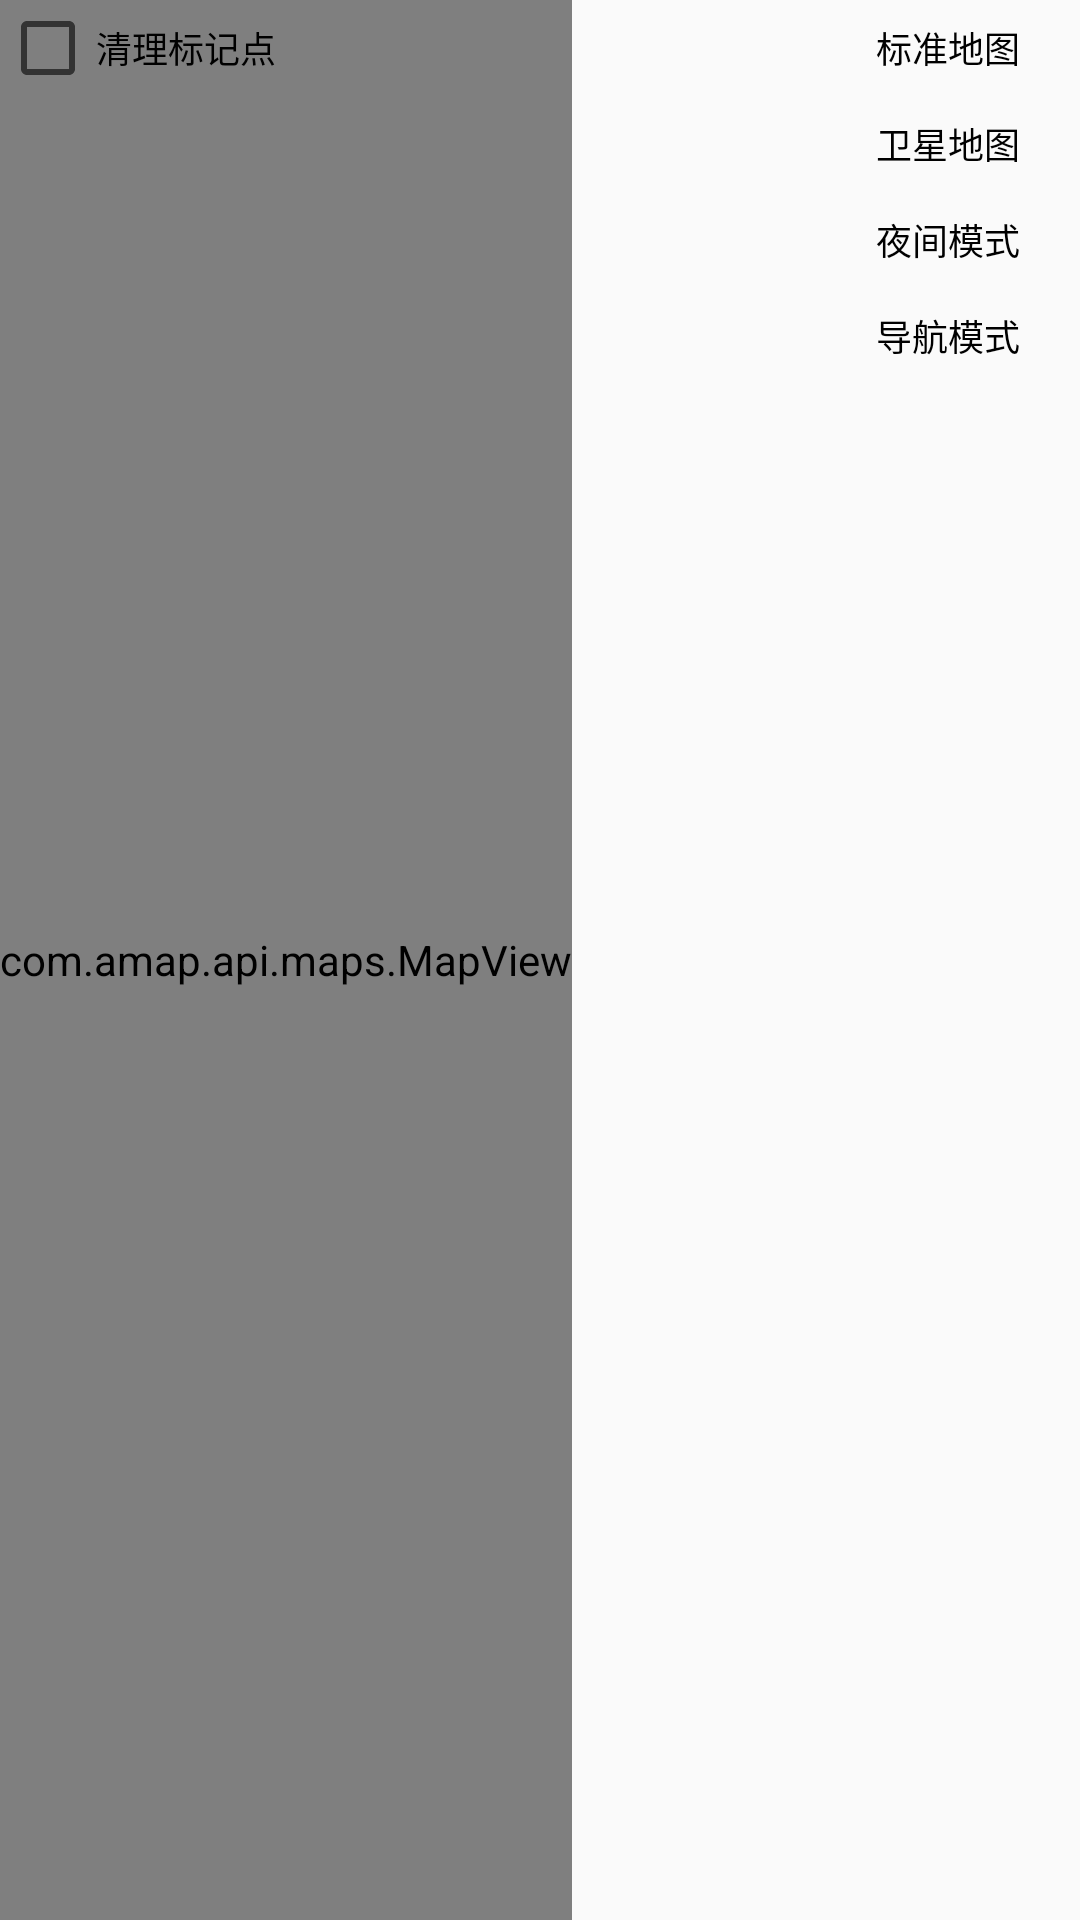

Android layout source for this screen:
<!-- AndroidManifest.xml: application theme NoTitle -->
<!-- res/layout/activity_call_car.xml -->
<?xml version="1.0" encoding="utf-8"?>
<RelativeLayout xmlns:android="http://schemas.android.com/apk/res/android"
    android:layout_width="match_parent"
    android:layout_height="match_parent"
    xmlns:tools="http://schemas.android.com/tools"
    tools:context=".MainActivity">

    <com.amap.api.maps.MapView
        android:id="@+id/map"
        android:layout_width="wrap_content"
        android:layout_height="match_parent" />

    <CheckBox
        android:id="@+id/check_style"
        android:layout_width="wrap_content"
        android:layout_height="wrap_content"
        android:textSize="12sp"
        android:text="清理标记点"/>
    
    <RelativeLayout
        android:layout_width="match_parent"
        android:layout_height="80dp"
        android:layout_alignParentBottom="true"
        android:background="@drawable/border_bg"
        android:visibility="gone">

        <TextView
            android:id="@+id/poi_name"
            android:layout_width="wrap_content"
            android:layout_height="30dp"
            android:layout_alignParentLeft="true"
            android:layout_alignParentStart="true"
            android:layout_marginLeft="12dp"
            android:layout_marginStart="12dp"
            android:ellipsize="end"
            android:gravity="center_vertical"
            android:singleLine="true"
            android:textColor="#5566b8"
            android:textSize="15sp" />


        <TextView
            android:id="@+id/poi_address"
            android:layout_width="wrap_content"
            android:layout_height="25dp"
            android:layout_alignParentLeft="true"
            android:layout_alignParentStart="true"
            android:layout_below="@id/poi_name"
            android:layout_marginLeft="12dp"
            android:layout_marginStart="12dp"
            android:gravity="center_vertical"
            android:singleLine="true"
            android:textColor="#333333"
            android:textSize="15sp" />

        <TextView
            android:layout_width="wrap_content"
            android:layout_height="wrap_content"
            android:layout_alignParentLeft="true"
            android:layout_alignParentStart="true"
            android:layout_below="@id/poi_address"
            android:layout_marginLeft="12dp"
            android:layout_marginStart="12dp"
            android:gravity="center_vertical"
            android:textColor="#333333"
            android:textSize="12sp" />
    </RelativeLayout>

    <LinearLayout
        android:layout_width="wrap_content"
        android:layout_height="wrap_content"
        android:layout_alignParentRight="true"
        android:orientation="vertical">

        <Button
            android:id="@+id/basicmap"
            android:layout_width="wrap_content"
            android:layout_height="32dp"
            android:gravity="center"
            android:background="@drawable/btn_map_poi"
            android:textColor="@color/black"
            android:textSize="12sp"
            android:text="标准地图"/>
        <Button
            android:id="@+id/rsmap"
            android:layout_width="wrap_content"
            android:layout_height="32dp"
            android:gravity="center"
            android:background="@drawable/btn_map_poi"
            android:textColor="@color/black"
            android:textSize="12sp"
            android:text="卫星地图"/>
        <Button
            android:id="@+id/nightmap"
            android:layout_width="wrap_content"
            android:layout_height="32dp"
            android:background="@drawable/btn_map_poi"
            android:textColor="@color/black"
            android:gravity="center"
            android:textSize="12sp"
            android:text="夜间模式"/>
        <Button
            android:id="@+id/navimap"
            android:layout_width="wrap_content"
            android:layout_height="32dp"
            android:background="@drawable/btn_map_poi"
            android:textColor="@color/black"
            android:gravity="center"
            android:textSize="12sp"
            android:text="导航模式"/>

    </LinearLayout>


</RelativeLayout>
<!-- resources referenced by this layout -->
<resources>
  <color name="black">#FF000000</color>
  <color name="darkgrey"> #C0C0C0</color>
  <color name="gary">#898989</color>
  <color name="transparent">#00000000</color>
  <color name="white">#FFFFFFFF</color>
  <dimen name="offset_title">5dp</dimen>
  <style name="NoTitle" parent="Theme.AppCompat.DayNight.NoActionBar">
          <item name="android:windowNoTitle">true</item>
          <item name="android:windowFullscreen">true</item>
      </style>
</resources>
